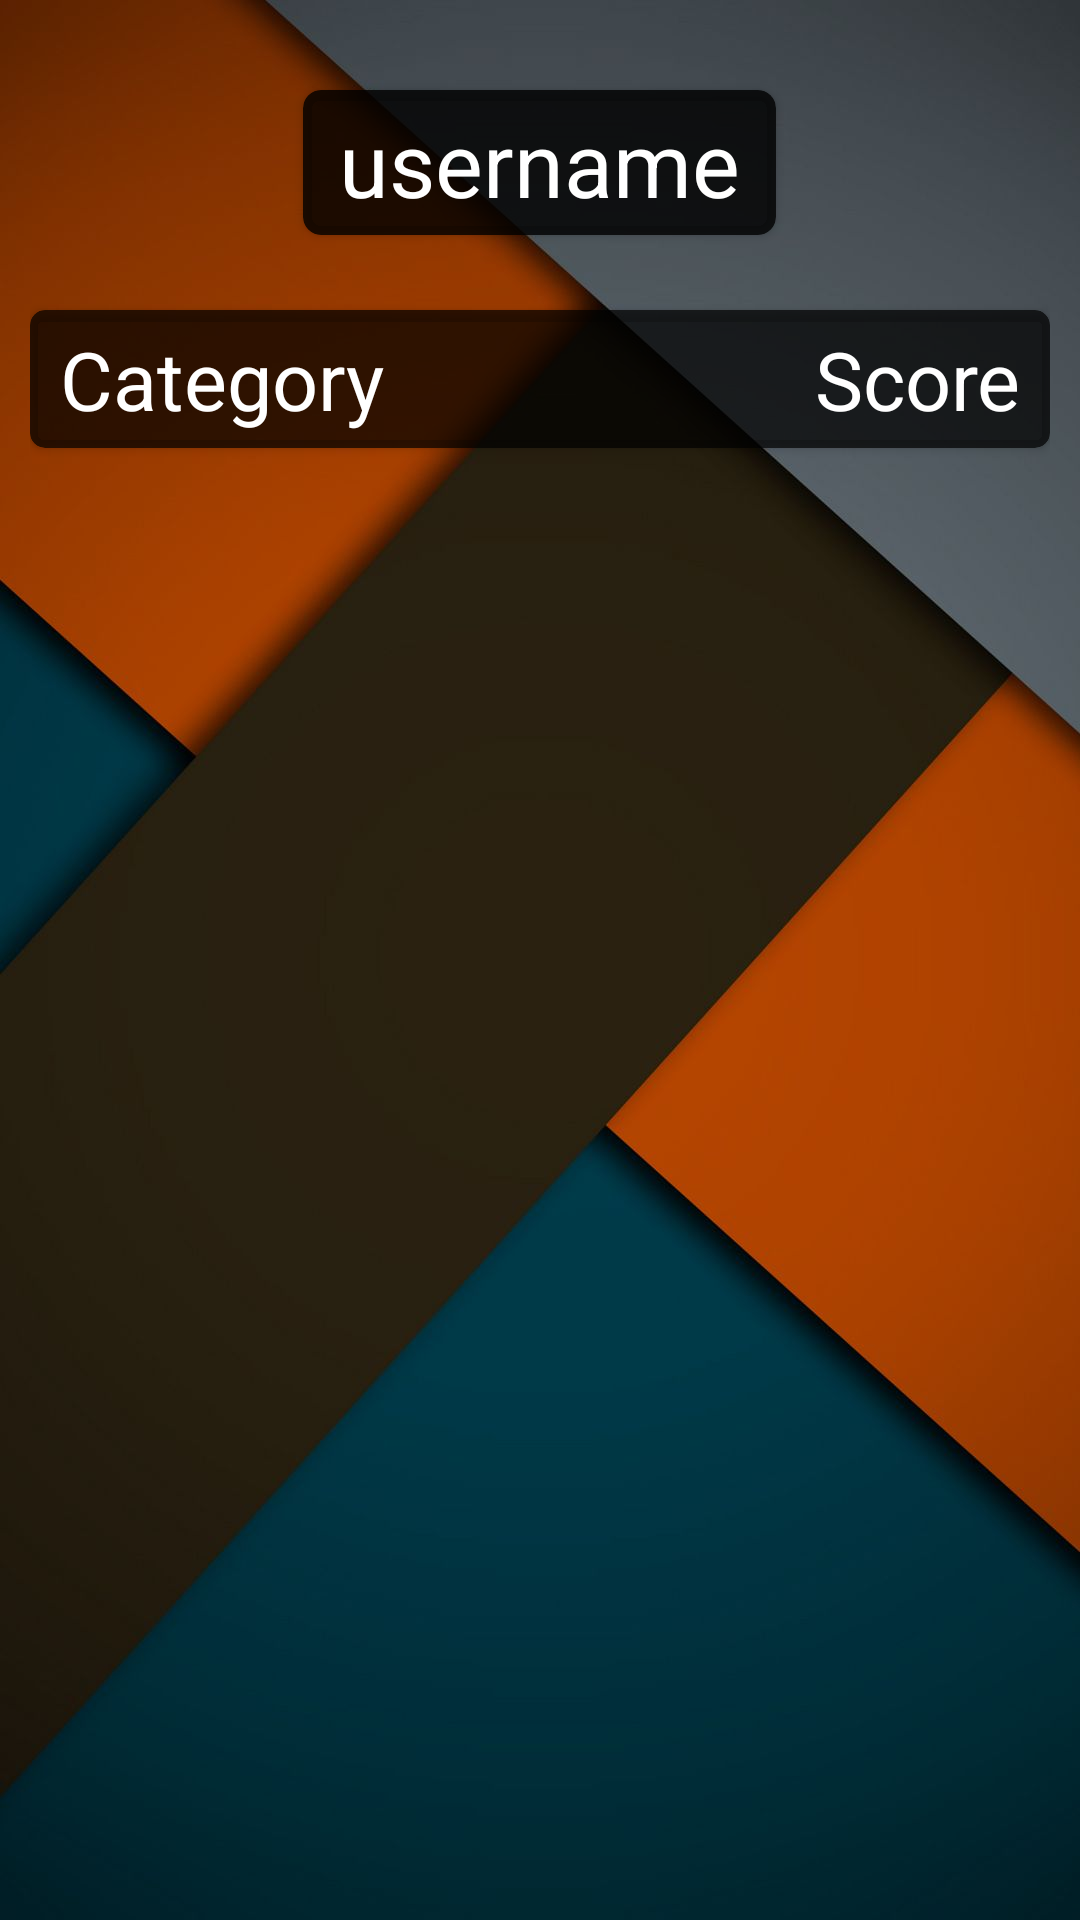

Reconstruct the res/layout file that produces this screen, plus the resources it refers to.
<!-- AndroidManifest.xml: application theme AppTheme -->
<!-- res/layout/activity_score_detail.xml -->
<?xml version="1.0" encoding="utf-8"?>

<LinearLayout
    xmlns:android="http://schemas.android.com/apk/res/android"
    xmlns:tools="http://schemas.android.com/tools"
    android:layout_width="match_parent"
    android:layout_height="match_parent"
    xmlns:app="http://schemas.android.com/apk/res-auto"
    android:padding="10dp"
    android:background="@drawable/bg34"
    android:orientation="vertical">

    <androidx.cardview.widget.CardView
        android:layout_width="wrap_content"
        android:layout_height="wrap_content"
        app:cardBackgroundColor="#cc000000"
        android:elevation="4dp"
        android:layout_marginTop="20dp"
        app:cardCornerRadius="6dp"
        android:layout_gravity="center_horizontal">
            <TextView
                android:layout_width="wrap_content"
                android:layout_height="wrap_content"
                android:text="username"
                android:id="@+id/un"
                android:textSize="30sp"
                android:textColor="@android:color/white"
                android:layout_marginHorizontal="12dp"
                android:layout_marginVertical="4dp"/>
    </androidx.cardview.widget.CardView>

    <androidx.cardview.widget.CardView
        android:layout_width="match_parent"
        android:layout_height="wrap_content"
        android:id="@+id/title"
        app:cardBackgroundColor="#b3000000"
        android:elevation="4dp"
        android:layout_marginTop="25dp"
        app:cardCornerRadius="5dp">
        <LinearLayout
            android:layout_width="match_parent"
            android:layout_height="wrap_content"
            android:orientation="horizontal"
            android:layout_marginHorizontal="10dp"
            android:paddingVertical="5dp">
            <TextView
                android:layout_width="wrap_content"
                android:layout_height="wrap_content"
                android:text="Category"
                android:textSize="27sp"
                android:textColor="@android:color/white"/>
            <TextView
                android:layout_width="match_parent"
                android:layout_height="wrap_content"
                android:gravity="end"
                android:text="Score"
                android:textSize="27sp"
                android:textColor="@android:color/white"/>

        </LinearLayout>
    </androidx.cardview.widget.CardView>

    <androidx.recyclerview.widget.RecyclerView
        android:id="@+id/scoreList"
        android:layout_width="match_parent"
        android:layout_height="match_parent"
        android:layout_below="@+id/title"
        android:layout_marginTop="10dp">
    </androidx.recyclerview.widget.RecyclerView>
</LinearLayout>
<!-- resources referenced by this layout -->
<resources>
  <!-- drawable bg34: jpg bitmap (drawable-nodpi, 36801 bytes) -->
  <style name="AppTheme" parent="Theme.AppCompat.Light.NoActionBar">
          
          <item name="colorPrimary">@color/colorPrimary</item>
          <item name="colorPrimaryDark">@color/colorPrimaryDark</item>
          <item name="colorAccent">@color/colorAccent</item>
      </style>
  <!-- not gathered from this repository: default colours our renderer supplied (Android Studio template values) -->
  <color name="colorPrimary">#FF6200EE</color>
  <color name="colorPrimaryDark">#FF3700B3</color>
  <color name="colorAccent">#FF03DAC5</color>
</resources>
